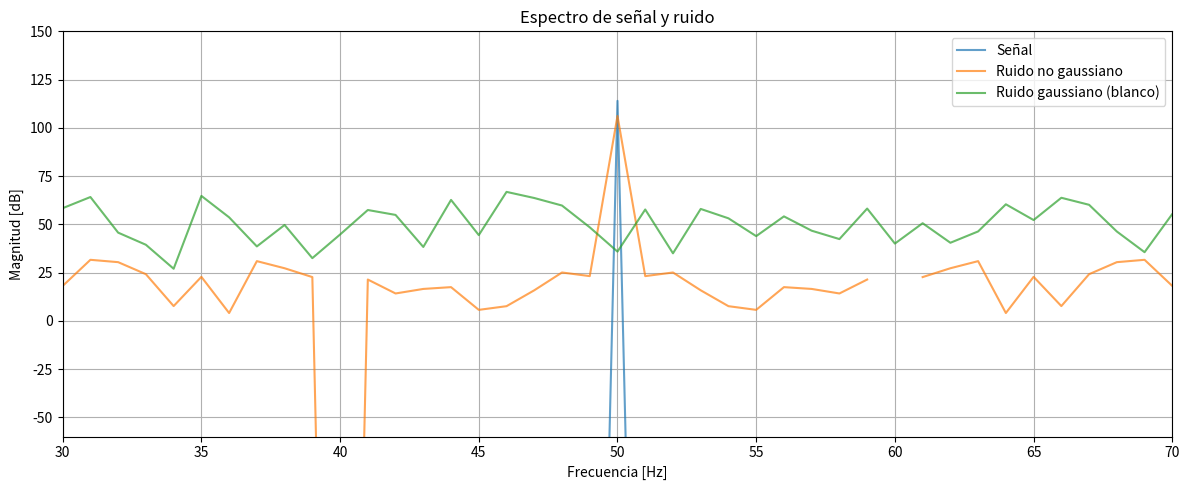

Write the Python code that produced this figure.
# -*- coding: utf-8 -*-
"""
Created on Sat Jun 14 14:17:53 2025

@author: l
"""

import numpy as np
import matplotlib.pyplot as plt
from scipy.fft import fft, fftfreq
from scipy.signal import square

fs = 1000  # frecuencia de muestreo
t = np.linspace(0, 1, fs, endpoint=False)

# Señal: 50 Hz senoidal
signal = np.sin(2 * np.pi * 50 * t)

non_gaussian_noise = 0.5 * square(2 * np.pi * 50 * t)
gaussian_noise = 0.5 * np.random.normal(0, 1, size=t.shape)

# FFT
N = len(t)
frequencies = fftfreq(N, 1/fs)

fft_signal = np.abs(fft(signal))
fft_noise = np.abs(fft(non_gaussian_noise))
fft_gauss = np.abs(fft(gaussian_noise))

# Solo frecuencias positivas
bfrec = frequencies >= 0

# Gráfico
plt.figure(figsize=(12, 5))
plt.plot(frequencies[bfrec], 20 * np.log10(2 * (fft_signal[bfrec])**2), label='Señal', alpha=0.7)
plt.plot(frequencies[bfrec], 20 * np.log10(2 * (fft_noise[bfrec])**2), label='Ruido no gaussiano', alpha=0.7)
plt.plot(frequencies[bfrec], 20 * np.log10(2 * fft_gauss[bfrec]**2), label='Ruido gaussiano (blanco)', alpha=0.7)
plt.xlabel('Frecuencia [Hz]')
plt.xlim(30,70)
plt.ylim(-60, 150)
plt.ylabel('Magnitud [dB]')
plt.title('Espectro de señal y ruido')
plt.legend()
plt.grid(True)
plt.tight_layout()
plt.show()
